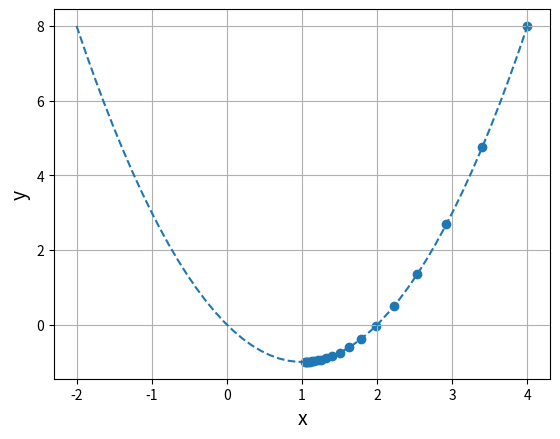

Reproduce this figure in Python.
import numpy as np
import matplotlib.pyplot as plt

def my_func(x): #最小値を求める関数
    return x**2 -2*x

def grad_func(x): # 導関数
    return 2*x -2

eta = 0.1
x = 4.
record_x = []
record_y = []
for i in range(20):
    y = my_func(x)
    record_x.append(x)
    record_y.append(y)
    x -= eta * grad_func(x)

x_f = np.linspace(-2, 4)
y_f = my_func(x_f)

plt.plot(x_f, y_f, linestyle='dashed')
plt.scatter(record_x, record_y)

plt.xlabel('x', size=14)
plt.ylabel('y', size=14)
plt.grid()

plt.show()